Run: headless pygame with SDL's dummy video driver; simulated clock (each Clock.tick advances the game by its frame time, no real sleeping); random seed 0; keys injected as events and as key.get_pressed() state; mouse plan: one left click at the window centre at the start of phase 2, then a move to the lower-right quarter at the start of phase 3.
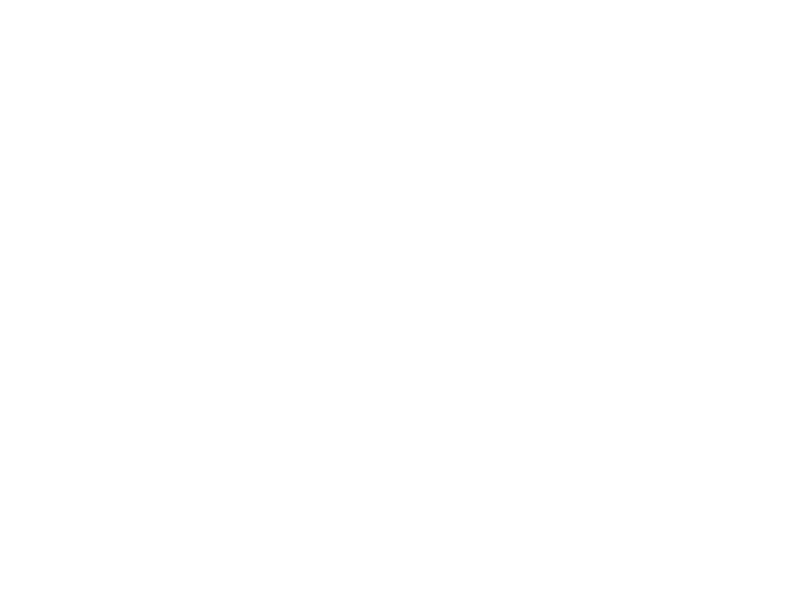
Frame 1 of 4 · flips 1–60 · no input
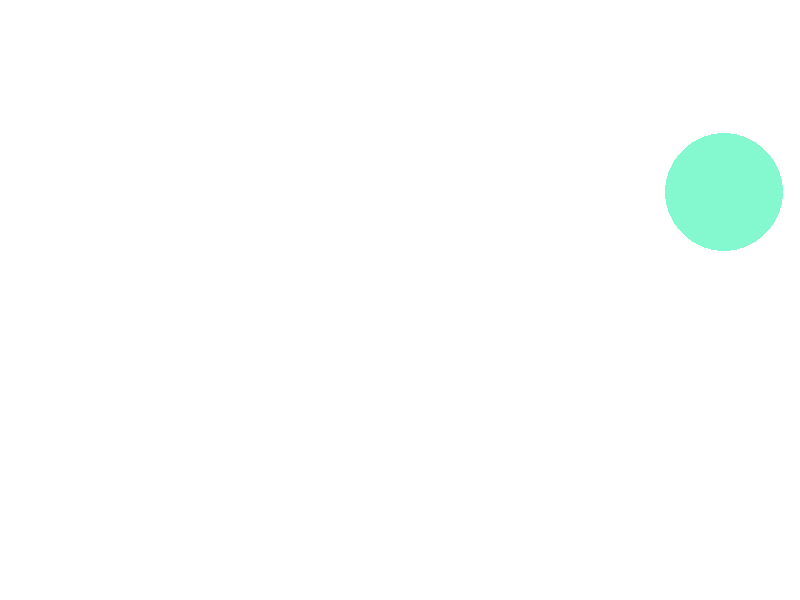
Frame 2 of 4 · flips 61–180 · clicked the window centre · tapped SPACE, RETURN · held RIGHT (→), D
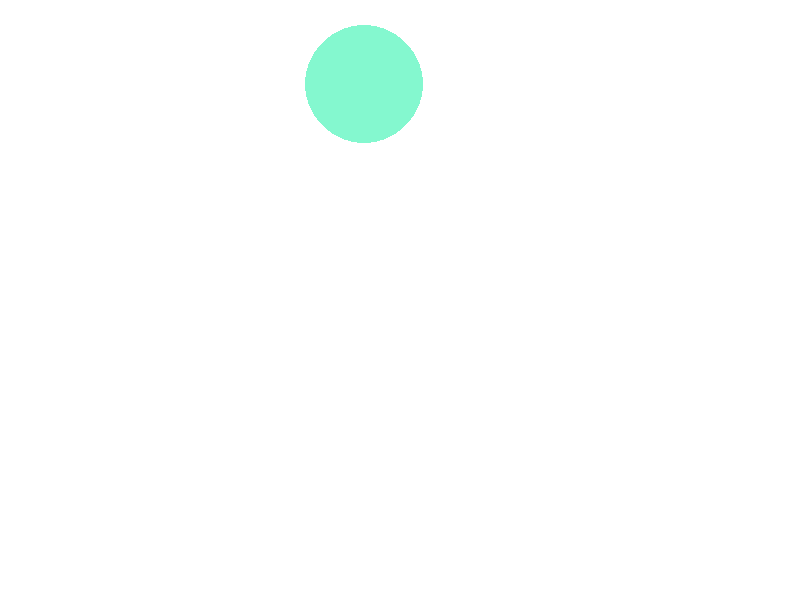
Frame 3 of 4 · flips 181–300 · moved the mouse to the lower-right quarter · held DOWN (↓), S
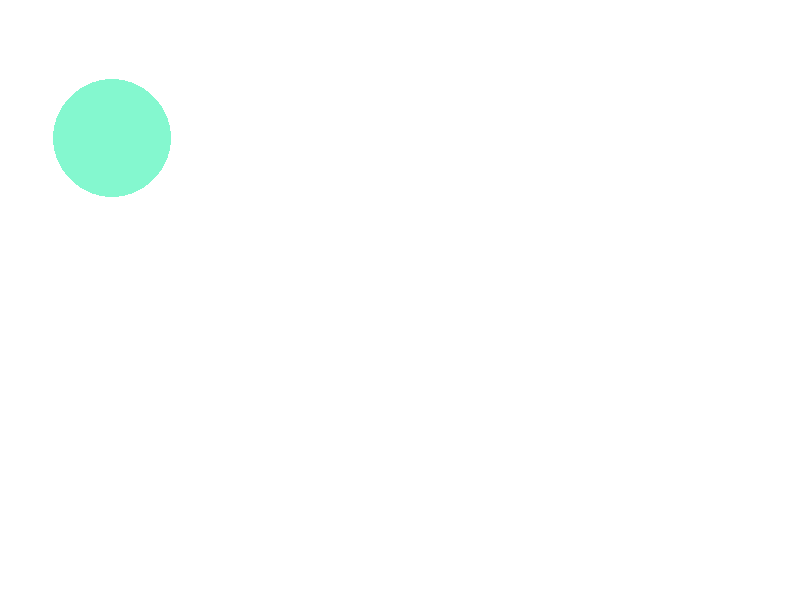
Frame 4 of 4 · flips 301–420 · held LEFT (←), A, UP (↑), W

The pygame program that drew these frames:

from random import randint
from typing import Any

import pygame
from pygame.math import Vector2


class Color(pygame.Color):
    """颜色"""

    RED = pygame.Color(255, 0, 0)
    GREEN = pygame.Color(0, 255, 0)
    BLUE = pygame.Color(0, 0, 255)
    BLACK = pygame.Color(0, 0, 0)
    WHITE = pygame.Color(255, 255, 255)
    GRAY = pygame.Color(242, 242, 242)

    @staticmethod
    def random_color():
        """获得随机颜色"""
        r = randint(0, 255)
        g = randint(0, 255)
        b = randint(0, 255)
        return pygame.Color(r, g, b)


class Ball(pygame.sprite.Sprite):

    def __init__(self, x, y, radius, dx, dy, color, *groups: pygame.sprite.AbstractGroup):
        super().__init__(*groups)
        # 一定要有self.radius, 否则不能进行圆形检测
        self.radius = radius
        self.color = color
        self.velocity = Vector2(dx, dy)

        self.image = pygame.Surface((radius * 2, radius * 2))
        self.image.fill(Color.BLACK)
        self.image.set_colorkey(Color.BLACK)
        pygame.draw.circle(self.image, color, (self.radius, self.radius), self.radius)

        self.rect = self.image.get_rect()
        self.rect.x = x - radius
        self.rect.y = y - radius

        # 保存当前有碰撞的sprite, 避免重复计算
        self.collisions = []

    def center(self):
        return Vector2(*self.rect.center)

    def quality(self):
        """使用面积代表质量"""
        return self.radius ** 2

    def update(self, *args: Any, **kwargs: Any) -> None:
        # 碰撞清空
        self.collisions.clear()
        # 移动
        self.rect = self.rect.move(self.velocity.x, self.velocity.y)
        # 边缘检测
        if self.rect.x <= 0 and self.velocity.x <= 0:
            self.velocity.x *= -1
        if self.rect.x + self.radius * 2 >= screen.get_width() and self.velocity.x >= 0:
            self.velocity.x *= -1
        if self.rect.y <= 0 and  self.velocity.y <= 0:
            self.velocity.y *= -1
        if self.rect.y + self.radius * 2 >= screen.get_height() and self.velocity.y >= 0:
            self.velocity.y *= -1


def collision(ball1: Ball, ball2: Ball) -> tuple[Vector2, Vector2]:
    # 计算球1质心指向球2质心的矢量，即法线矢量, 并且正则化
    normal_vector = (ball1.center() - ball2.center()).normalize()
    # 法线矢量逆时针旋转90度, 获得正交向量
    orthogonal_vector = normal_vector.rotate(-90)
    # 计算ball1的速度在normal_vector和orthogonal_vector上的投影
    ball1_normal_vector_speed = ball1.velocity.dot(normal_vector)
    ball1_orthogonal_vector_speed = ball1.velocity.dot(orthogonal_vector)
    # 计算ball2的速度在normal_vector和orthogonal_vector上的投影
    ball2_normal_vector_speed = ball2.velocity.dot(normal_vector)
    ball2_orthogonal_vector_speed = ball2.velocity.dot(orthogonal_vector)
    # 根据动量守恒和能量守恒, 计算ball1和ball2在normal_vector上的最终速率
    ball1_final_normal_vector_speed = \
        get_final_speed(ball2.quality(), ball2_normal_vector_speed, ball1.quality(), ball1_normal_vector_speed)
    ball2_final_normal_vector_speed = \
        get_final_speed(ball1.quality(), ball1_normal_vector_speed, ball2.quality(), ball2_normal_vector_speed)
    # 把ball1, ball2在正交向量上的速率, 恢复为速度
    ball1_final_orthogonal_vector_velocity = ball1_orthogonal_vector_speed * orthogonal_vector
    ball2_final_orthogonal_vector_velocity = ball2_orthogonal_vector_speed * orthogonal_vector
    # 把ball1, ball2在法线矢量上的最终速率, 恢复为速度
    ball1_final_normal_vector_velocity = ball1_final_normal_vector_speed * normal_vector
    ball2_final_normal_vector_velocity = ball2_final_normal_vector_speed * normal_vector
    # 将ball1, ball2的速度叠加
    return ball1_final_normal_vector_velocity + ball1_final_orthogonal_vector_velocity, \
           ball2_final_normal_vector_velocity + ball2_final_orthogonal_vector_velocity


def get_final_speed(m1: float, v1: float, m2: float, v2: float):
    """
    动量守恒 + 能量守恒 推导出来的最终速度公式:
    v2' = (2 * m1 * v1 + v2 * (m2 – m1)) / (m1 + m2)
    v1' = (2 * m2 * v2 + v1 * (m1 - m2)) / (m2 + m1)
    """
    return (2 * m1 * v1 + v2 * (m2 - m1)) / (m1 + m2)


def main():
    # This will be a list that will contain all the sprites we intend to use in our game.
    all_sprites_list = pygame.sprite.Group()
    # The clock will be used to control how fast the screen updates
    clock = pygame.time.Clock()
    running = True
    # 开启一个事件循环处理发生的事件
    while running:
        # 从消息队列中获取事件并对事件进行处理
        for event in pygame.event.get():
            if event.type == pygame.QUIT:
                running = False
            # 处理鼠标事件的代码
            if event.type == pygame.MOUSEBUTTONDOWN and event.button == 1:
                # 获得点击鼠标的位置
                x, y = event.pos
                radius = randint(10, 100)
                dx, dy = randint(-10, 10), randint(-10, 10)
                color = Color.random_color()
                # 在点击鼠标的位置创建一个球(大小、速度和颜色随机)
                Ball(x, y, radius, dx, dy, color, all_sprites_list)

        all_sprites_list.update()
        sprites = [sprite for sprite in all_sprites_list.sprites() if isinstance(sprite, Ball)]

        for sprite1 in sprites:
            for sprite2 in sprites:
                if sprite1 == sprite2 or sprite1.collisions.__contains__(sprite2) \
                        or sprite2.collisions.__contains__(sprite1):
                    continue
                if pygame.sprite.collide_circle(sprite1, sprite2):
                    sprite1.velocity, sprite2.velocity = collision(sprite1, sprite2)
                    sprite1.collisions.append(sprite2)
                    sprite2.collisions.append(sprite1)

        screen.fill(Color.WHITE)

        all_sprites_list.draw(screen)

        pygame.display.flip()
        clock.tick(60)

    pygame.quit()


if __name__ == '__main__':
    # 初始化导入的pygame中的模块
    pygame.init()
    # 初始化用于显示的窗口并设置窗口尺寸
    screen = pygame.display.set_mode((800, 600))
    # 设置当前窗口的标题
    pygame.display.set_caption('collision with quality')

    main()
